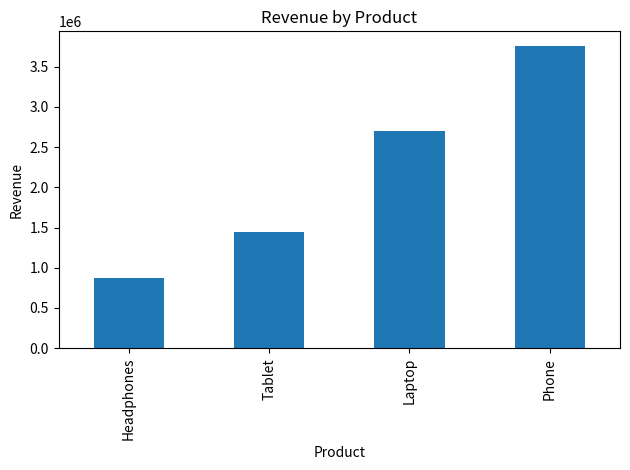

Reproduce this figure in Python.

import pandas as pd
import matplotlib.pyplot as plt

# Sample retail sales dataset
data = {
    "Date": [
        "2026-01-05", "2026-01-12", "2026-01-18",
        "2026-02-03", "2026-02-14", "2026-02-20",
        "2026-03-02", "2026-03-11", "2026-03-25",
        "2026-04-04", "2026-04-15", "2026-04-22"
    ],
    "Product": [
        "Laptop", "Phone", "Headphones",
        "Laptop", "Phone", "Tablet",
        "Headphones", "Laptop", "Tablet",
        "Phone", "Headphones", "Laptop"
    ],
    "Quantity": [2, 5, 8, 1, 4, 3, 10, 2, 5, 6, 7, 1],
    "Unit_Price": [450000, 250000, 35000, 450000,
                   250000, 180000, 35000, 450000,
                   180000, 250000, 35000, 450000],
    "Region": [
        "Lagos", "Ogun", "Oyo", "Lagos",
        "Ogun", "Abuja", "Oyo", "Lagos",
        "Abuja", "Ogun", "Oyo", "Lagos"
    ]
}

# Create DataFrame
df = pd.DataFrame(data)

# Convert date column
df["Date"] = pd.to_datetime(df["Date"])

# Calculate revenue
df["Revenue"] = df["Quantity"] * df["Unit_Price"]

# Explore the dataset
print("FIRST FIVE RECORDS")
print(df.head())

print("\nDATASET INFORMATION")
df.info()

# Calculate total revenue
total_revenue = df["Revenue"].sum()
print("\nTOTAL REVENUE:", total_revenue)

# Sales by product
product_sales = df.groupby("Product")["Revenue"].sum()
print("\nREVENUE BY PRODUCT")
print(product_sales.sort_values(ascending=False))

# Sales by region
region_sales = df.groupby("Region")["Revenue"].sum()
print("\nREVENUE BY REGION")
print(region_sales.sort_values(ascending=False))

# Monthly sales
df["Month"] = df["Date"].dt.month
monthly_sales = df.groupby("Month")["Revenue"].sum()

print("\nMONTHLY REVENUE")
print(monthly_sales)

# Visualise product revenue
product_sales.sort_values().plot(
    kind="bar",
    title="Revenue by Product",
    xlabel="Product",
    ylabel="Revenue"
)

plt.tight_layout()
plt.show()
